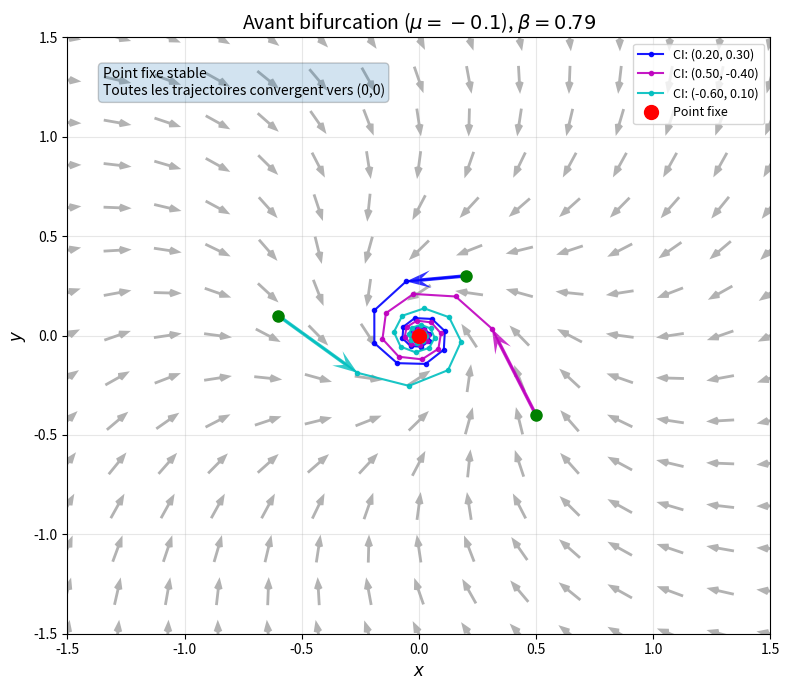
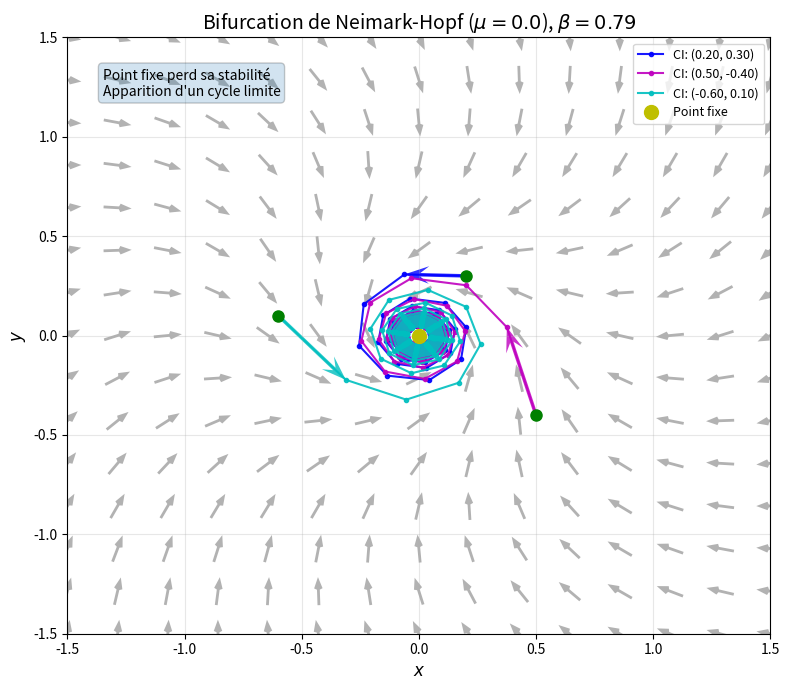
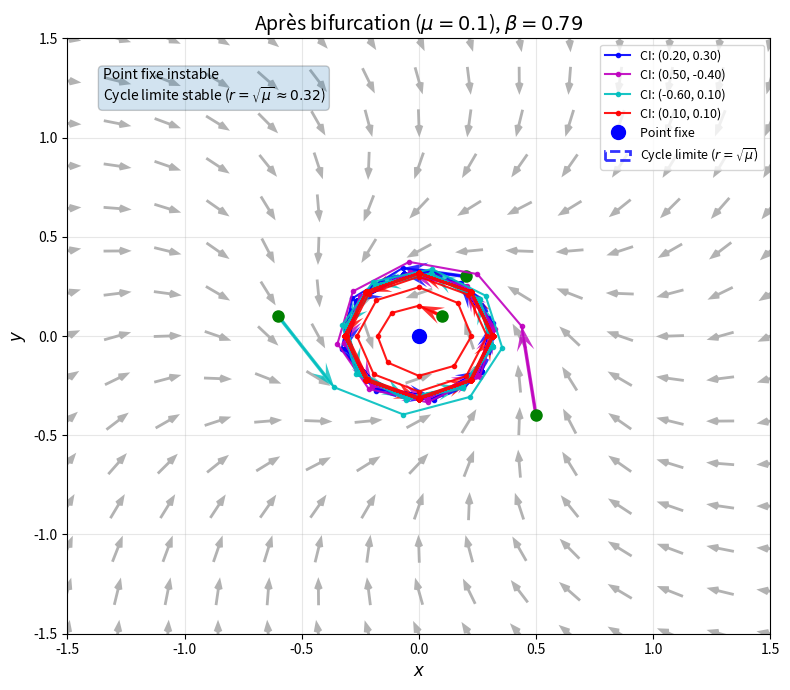

Write the Python code that produced these figures, in order.
import numpy as np
import matplotlib.pyplot as plt
#from matplotlib.patches import Circle

# Paramètre angulaire fixe (rotation)
beta = np.pi / 4  # 45 degrés

def plot_radial_dynamics(mu, ax):
    """Trace la dynamique radiale r_{n+1} = f(r_n)"""
    # Fonction de récurrence radiale
    def r_next(r, mu):
        return (1 + mu) * r - r**3
    
    # Créer la fonction et la diagonale
    r = np.linspace(0, 1.2, 200)
    ax.plot(r, r_next(r, mu), 'b-', label='$r_{n+1} = f(r_n)$')
    ax.plot(r, r, 'k--', label='$r_{n+1} = r_n$')
    
    # Points fixes théoriques
    if mu > 0:
        stable_r = np.sqrt(mu)
        ax.plot(stable_r, stable_r, 'go', markersize=8, label='Cycle limite')
    ax.plot(0, 0, 'ro' if mu < 0 else 'yo' if mu == 0 else 'bo', 
            markersize=8, label='Point fixe')
    
    # Itérations cobweb pour une CI
    r0 = 0.2
    r_vals = [r0]
    s_vals = [0]
    
    for i in range(100):
        s = r_next(r0, mu)
        r_vals.extend([r0, r0])
        s_vals.extend([r0, s])
        r0 = s
    
    ax.plot(r_vals, s_vals, 'r-', alpha=0.7, label='Trajectoire')
    ax.set_title("Dynamique Radiale")
    ax.set_xlabel("$r_n$")
    ax.set_ylabel("$r_{n+1}$")
    ax.grid(True, alpha=0.3)
    ax.set_xlim(0, 1.2)
    ax.set_ylim(0, 1.2)
    ax.legend(fontsize=7)

def systeme(x, y, mu, seuil=1e6):
    """Calcule l'itération suivante avec contrôle de divergence."""
    if abs(x) > seuil or abs(y) > seuil:
        return float('inf'), float('inf')
    
    # Terme linéaire (rotation)
    term_lin_x = x * np.cos(beta) - y * np.sin(beta)
    term_lin_y = x * np.sin(beta) + y * np.cos(beta)
    
    # Terme non-linéaire (amortissement radial)
    r_sq = x**2 + y**2
    term_nonlin_x = r_sq * (x * np.cos(beta) - y * np.sin(beta))
    term_nonlin_y = r_sq * (x * np.sin(beta) + y * np.cos(beta))
    
    # Itération suivante
    x_next = (1 + mu) * term_lin_x - term_nonlin_x
    y_next = (1 + mu) * term_lin_y - term_nonlin_y
    
    return x_next, y_next

def simuler(mu, x0, y0, n_iter=100, seuil=1e6):
    """Simule la trajectoire et stoppe si divergence."""
    x_vals, y_vals = [x0], [y0]
    x, y = x0, y0
    for _ in range(n_iter):
        x, y = systeme(x, y, mu, seuil)
        if abs(x) > seuil or abs(y) > seuil:
            break
        x_vals.append(x)
        y_vals.append(y)
    return np.array(x_vals), np.array(y_vals)

def ajouter_fleches(ax, x, y, n_fleches=3, color='blue'):
    """Ajoute des flèches directionnelles sur la trajectoire"""
    if len(x) < 2:
        return
    
    # Sélectionne des points régulièrement espacés pour les flèches
    indices = np.linspace(0, len(x)-2, num=n_fleches, dtype=int)
    
    for i in indices:
        # Calcule la direction du déplacement
        dx = x[i+1] - x[i]
        dy = y[i+1] - y[i]
        
        # Ajoute la flèche
        ax.quiver(x[i], y[i], dx, dy, 
                  angles='xy', scale_units='xy', scale=1,
                  color=color, width=0.005, headwidth=5, headlength=7, alpha=0.8)

def champ_vecteurs(mu, ax, x_min=-1.5, x_max=1.5, y_min=-1.5, y_max=1.5, density=15):
    """Ajoute un champ de vecteurs à l'axe donné"""
    # Créer une grille de points
    x = np.linspace(x_min, x_max, density)
    y = np.linspace(y_min, y_max, density)
    X, Y = np.meshgrid(x, y)
    
    # Calculer les composantes du champ vectoriel
    U = np.zeros_like(X)
    V = np.zeros_like(Y)
    
    for i in range(X.shape[0]):
        for j in range(X.shape[1]):
            x_val, y_val = X[i, j], Y[i, j]
            x_next, y_next = systeme(x_val, y_val, mu)
            U[i, j] = x_next - x_val
            V[i, j] = y_next - y_val
    
    # Normaliser pour une meilleure visualisation
    norm = np.sqrt(U**2 + V**2)
    norm[norm == 0] = 1  # Éviter division par zéro
    U_norm = U / norm
    V_norm = V / norm
    
    # Tracer le champ de vecteurs
    ax.quiver(X, Y, U_norm, V_norm, 
              color='gray', alpha=0.6, scale=25, width=0.004,
              pivot='mid', headwidth=3, headlength=4)

# Paramètres de bifurcation
mu_critique = 0.0
mu_values = [-0.1, mu_critique, 0.1]  # Avant, à, et après la bifurcation
titles = [
    "Avant bifurcation ($\mu = -0.1$)",
    "Bifurcation de Neimark-Hopf ($\mu = 0.0$)",
    "Après bifurcation ($\mu = 0.1$)"
]

# Conditions initiales adaptées à chaque μ
conditions_initiales = [
    [(0.2, 0.3), (0.5, -0.4), (-0.6, 0.1)],  # μ = -0.1
    [(0.2, 0.3), (0.5, -0.4), (-0.6, 0.1)],  # μ = 0.0
    [(0.2, 0.3), (0.5, -0.4), (-0.6, 0.1), (0.1, 0.1)]  # μ = 0.1
]

# Couleurs distinctes pour chaque trajectoire
couleurs = ['b', 'm', 'c', 'r', 'g', 'y']

# Générer chaque figure séparément
for i, mu in enumerate(mu_values):
    # Créer une nouvelle figure
    fig = plt.figure(figsize=(8, 7))
    ax = plt.gca()
    
    # Ajouter le champ de vecteurs en premier (en arrière-plan)
    champ_vecteurs(mu, ax, x_min=-1.5, x_max=1.5, y_min=-1.5, y_max=1.5, density=15)
    
    # Simuler et tracer les trajectoires
    for j, (x0, y0) in enumerate(conditions_initiales[i]):
        x_vals, y_vals = simuler(mu, x0, y0, n_iter=200)
        if len(x_vals) > 1:
            # Tracer la trajectoire
            couleur = couleurs[j % len(couleurs)]
            ax.plot(x_vals, y_vals, 'o-', markersize=3, lw=1.5, 
                    color=couleur, alpha=0.9, label=f'CI: ({x0:.2f}, {y0:.2f})')
            ax.plot(x_vals[0], y_vals[0], 'go', markersize=8)  # Point initial
            
            # Ajouter des flèches directionnelles
            ajouter_fleches(ax, x_vals, y_vals, n_fleches=8, color=couleur)
    
    # Tracer le point fixe (0,0)
    ax.plot(0, 0, 'ro' if mu < 0 else 'yo' if mu == 0 else 'bo', 
            markersize=10, label='Point fixe', zorder=5)
    
    # Tracer le cycle limite théorique pour μ > 0
    if mu > 0:
        radius = np.sqrt(mu)
        circle = plt.Circle((0, 0), radius, color='b', fill=False, 
                            linestyle='--', linewidth=2, alpha=0.8,
                            label='Cycle limite ($r=\sqrt{{\mu}}$)')
        ax.add_artist(circle)
    
    # Ajouter un cercle unité pour référence
    #circle_unit = plt.Circle((0, 0), 1, color='g', fill=False, 
    #                         linestyle=':', linewidth=1, alpha=0.3,
    #                         label='Cercle unité')
    #ax.add_artist(circle_unit)
    
    # Mise en forme
    ax.set_title(titles[i] + f", $\\beta = {beta:.2f}$", fontsize=14)
    ax.set_xlabel("$x$", fontsize=12)
    ax.set_ylabel("$y$", fontsize=12)
    ax.grid(True, alpha=0.3)
    ax.set_xlim(-1.5, 1.5)
    ax.set_ylim(-1.5, 1.5)
    #ax.set_aspect('equal')
    
    # Ajouter des informations sur la stabilité
    stability_text = {
        -0.1: "Point fixe stable\nToutes les trajectoires convergent vers (0,0)",
        0.0: "Point fixe perd sa stabilité\nApparition d'un cycle limite",
        0.1: "Point fixe instable\nCycle limite stable ($r = \sqrt{\mu} \\approx 0.32$)"
    }
    ax.text(0.05, 0.95, stability_text[mu], 
            transform=ax.transAxes, fontsize=10,
            verticalalignment='top', bbox=dict(boxstyle='round', alpha=0.2))
    
    # Ajouter un sous-graphique pour la dynamique radiale
    #ax_radial = fig.add_axes([0.65, 0.65, 0.25, 0.25])
    #plot_radial_dynamics(mu, ax_radial)
    
    # Légende
    handles, labels = ax.get_legend_handles_labels()
    # Supprimer les doublons de légende
    unique_labels = []
    unique_handles = []
    for handle, label in zip(handles, labels):
        if label not in unique_labels:
            unique_labels.append(label)
            unique_handles.append(handle)
    ax.legend(unique_handles, unique_labels, fontsize=9, loc='upper right')
    
    # Sauvegarder et afficher
    plt.tight_layout()
    #plt.savefig(f"bifurcation_neimark_hopf_complexe_mu_{mu:.1f}.png", dpi=300)
    plt.show()